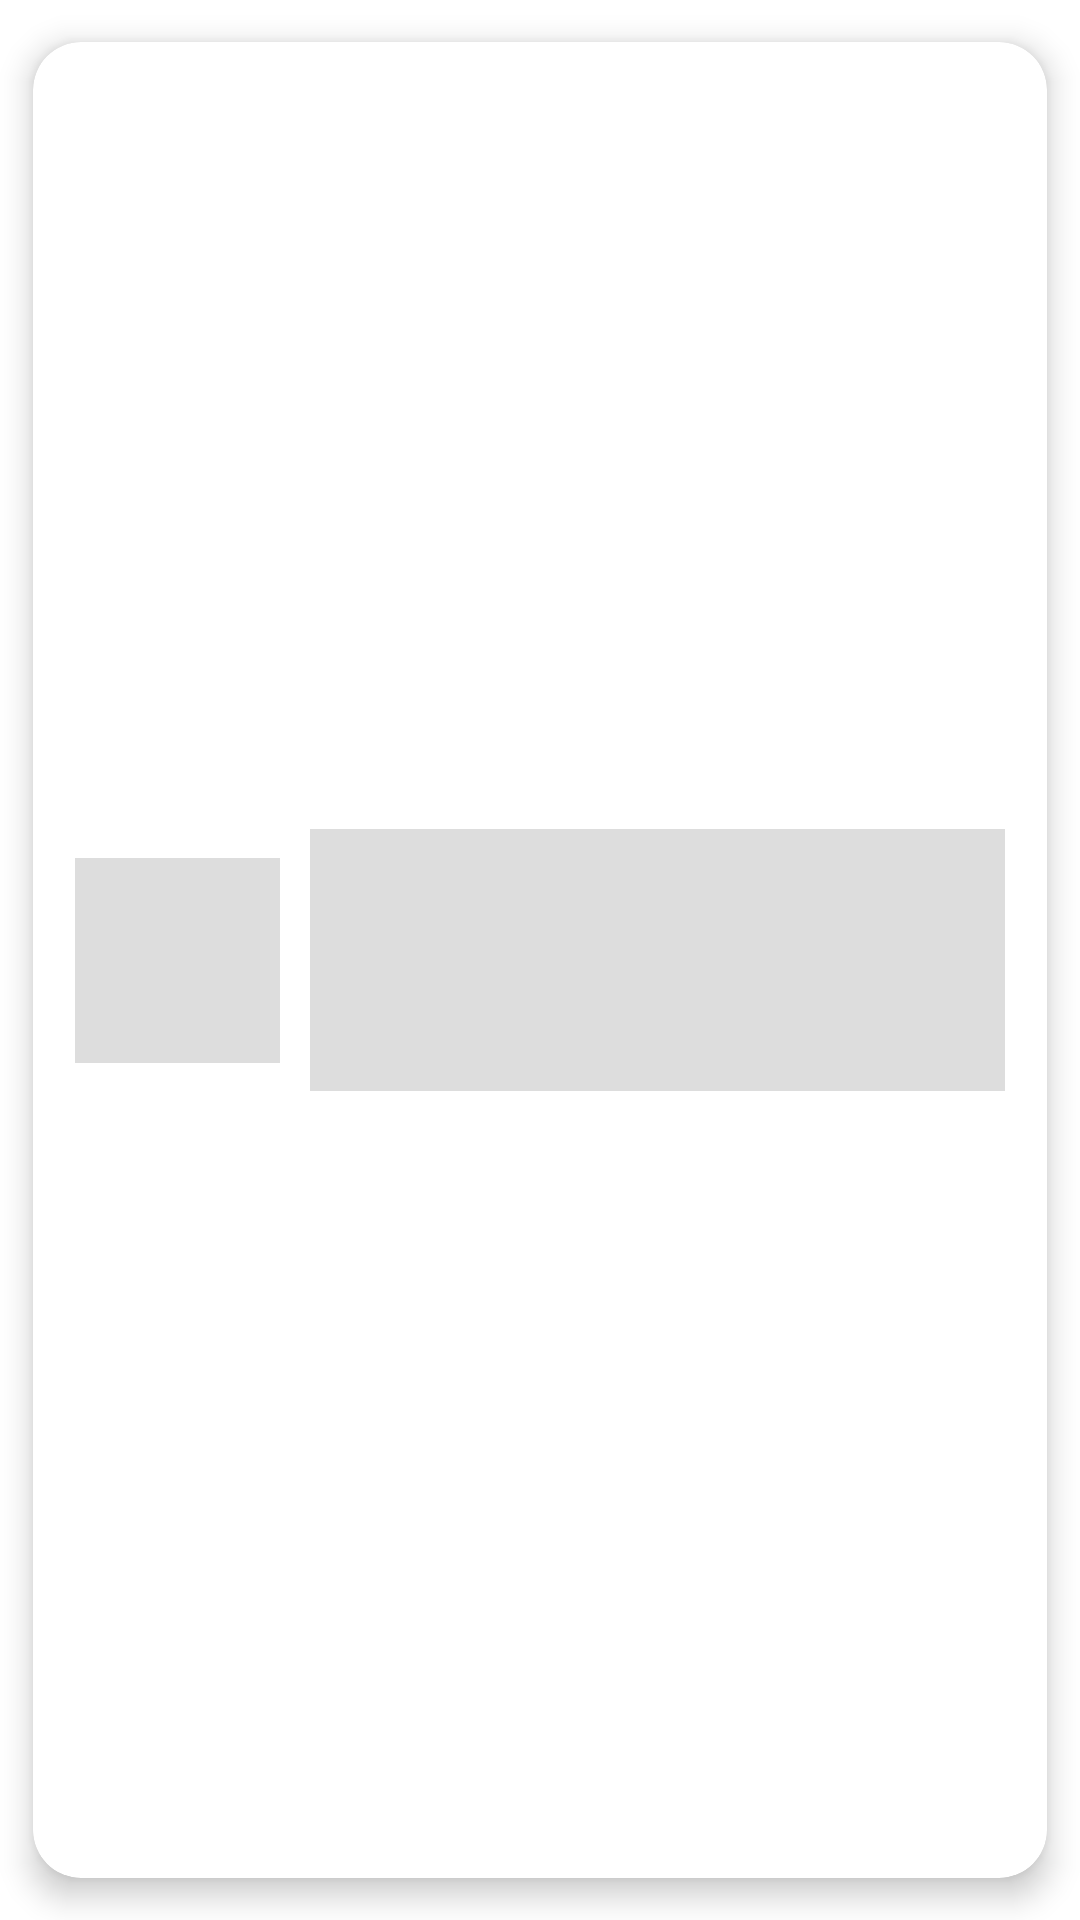

The Android layout XML behind this screen, and the referenced resources:
<!-- AndroidManifest.xml: application theme Theme.NewInvestGame -->
<!-- res/layout/shimmer_item_news.xml -->
<?xml version="1.0" encoding="utf-8"?>
<com.google.android.material.card.MaterialCardView
    xmlns:android="http://schemas.android.com/apk/res/android"
    android:layout_width="match_parent"
    android:layout_height="wrap_content"
    xmlns:app="http://schemas.android.com/apk/res-auto"
    app:cardElevation="6dp"
    app:cardUseCompatPadding="true"
    app:cardCornerRadius="16dp">

    <androidx.constraintlayout.widget.ConstraintLayout
        android:layout_width="match_parent"
        android:layout_height="match_parent"
        android:padding="14dp">

        <androidx.constraintlayout.widget.Guideline
            android:layout_width="wrap_content"
            android:layout_height="wrap_content"
            android:orientation="vertical"
            app:layout_constraintGuide_percent="0.22"
            android:id="@+id/vertical"/>

        <View
            android:layout_width="0dp"
            android:layout_height="0dp"
            app:layout_constraintDimensionRatio="1:1"
            app:layout_constraintStart_toStartOf="parent"
            app:layout_constraintTop_toTopOf="parent"
            app:layout_constraintEnd_toEndOf="@id/vertical"
            app:layout_constraintBottom_toBottomOf="parent"
            android:id="@+id/image_stock"
            android:background="@color/background"
            android:contentDescription="@string/content_desc_image_new"/>

        <com.google.android.material.textview.MaterialTextView
            android:layout_marginStart="10dp"
            style="@style/textBlackWhite"
            android:layout_width="0dp"
            android:layout_height="wrap_content"
            android:ellipsize="end"
            android:gravity="top|start"
            android:maxLines="4"
            android:text="Просто здравствуй, просто как дела? Что сидим? Вы всё равно это не увидите, просто нужен текст, поэтому я его пишу"
            android:textSize="18sp"
            app:layout_constraintBottom_toBottomOf="parent"
            app:layout_constraintEnd_toEndOf="parent"
            app:layout_constraintStart_toEndOf="@id/image_stock"
            app:layout_constraintTop_toTopOf="parent"
            android:id="@+id/text_new"
            android:visibility="invisible"/>

        <View
            android:layout_width="0dp"
            android:layout_height="0dp"
            app:layout_constraintStart_toStartOf="@id/text_new"
            app:layout_constraintTop_toTopOf="@id/text_new"
            app:layout_constraintEnd_toEndOf="@id/text_new"
            app:layout_constraintBottom_toBottomOf="@id/text_new"
            android:background="@color/background"/>

    </androidx.constraintlayout.widget.ConstraintLayout>

</com.google.android.material.card.MaterialCardView>
<!-- resources referenced by this layout -->
<resources>
  <color name="background">#dddddd</color>
  <string name="content_desc_image_new">Картинка новости</string>
  <style name="textBlackWhite">
          <item name="android:textStyle">normal</item>
          <item name="android:textColor">@color/black</item>
      </style>
  <style name="Theme.NewInvestGame" parent="Theme.MaterialComponents.DayNight.DarkActionBar">
          
          <item name="colorPrimary">@color/purple_500</item>
          <item name="colorPrimaryVariant">@color/purple_700</item>
          <item name="colorOnPrimary">@color/white</item>
          
          <item name="colorSecondary">@color/teal_200</item>
          <item name="colorSecondaryVariant">@color/teal_700</item>
          <item name="colorOnSecondary">@color/black</item>
          
          <item name="android:statusBarColor" tools:targetApi="l">?attr/colorPrimaryVariant</item>
          
      </style>
  <color name="black">#FF000000</color>
  <color name="purple_500">#FF6200EE</color>
  <color name="purple_700">#FF3700B3</color>
  <color name="white">#FFFFFFFF</color>
  <color name="teal_200">#3BD278</color>
  <color name="teal_700">#FF018786</color>
</resources>
